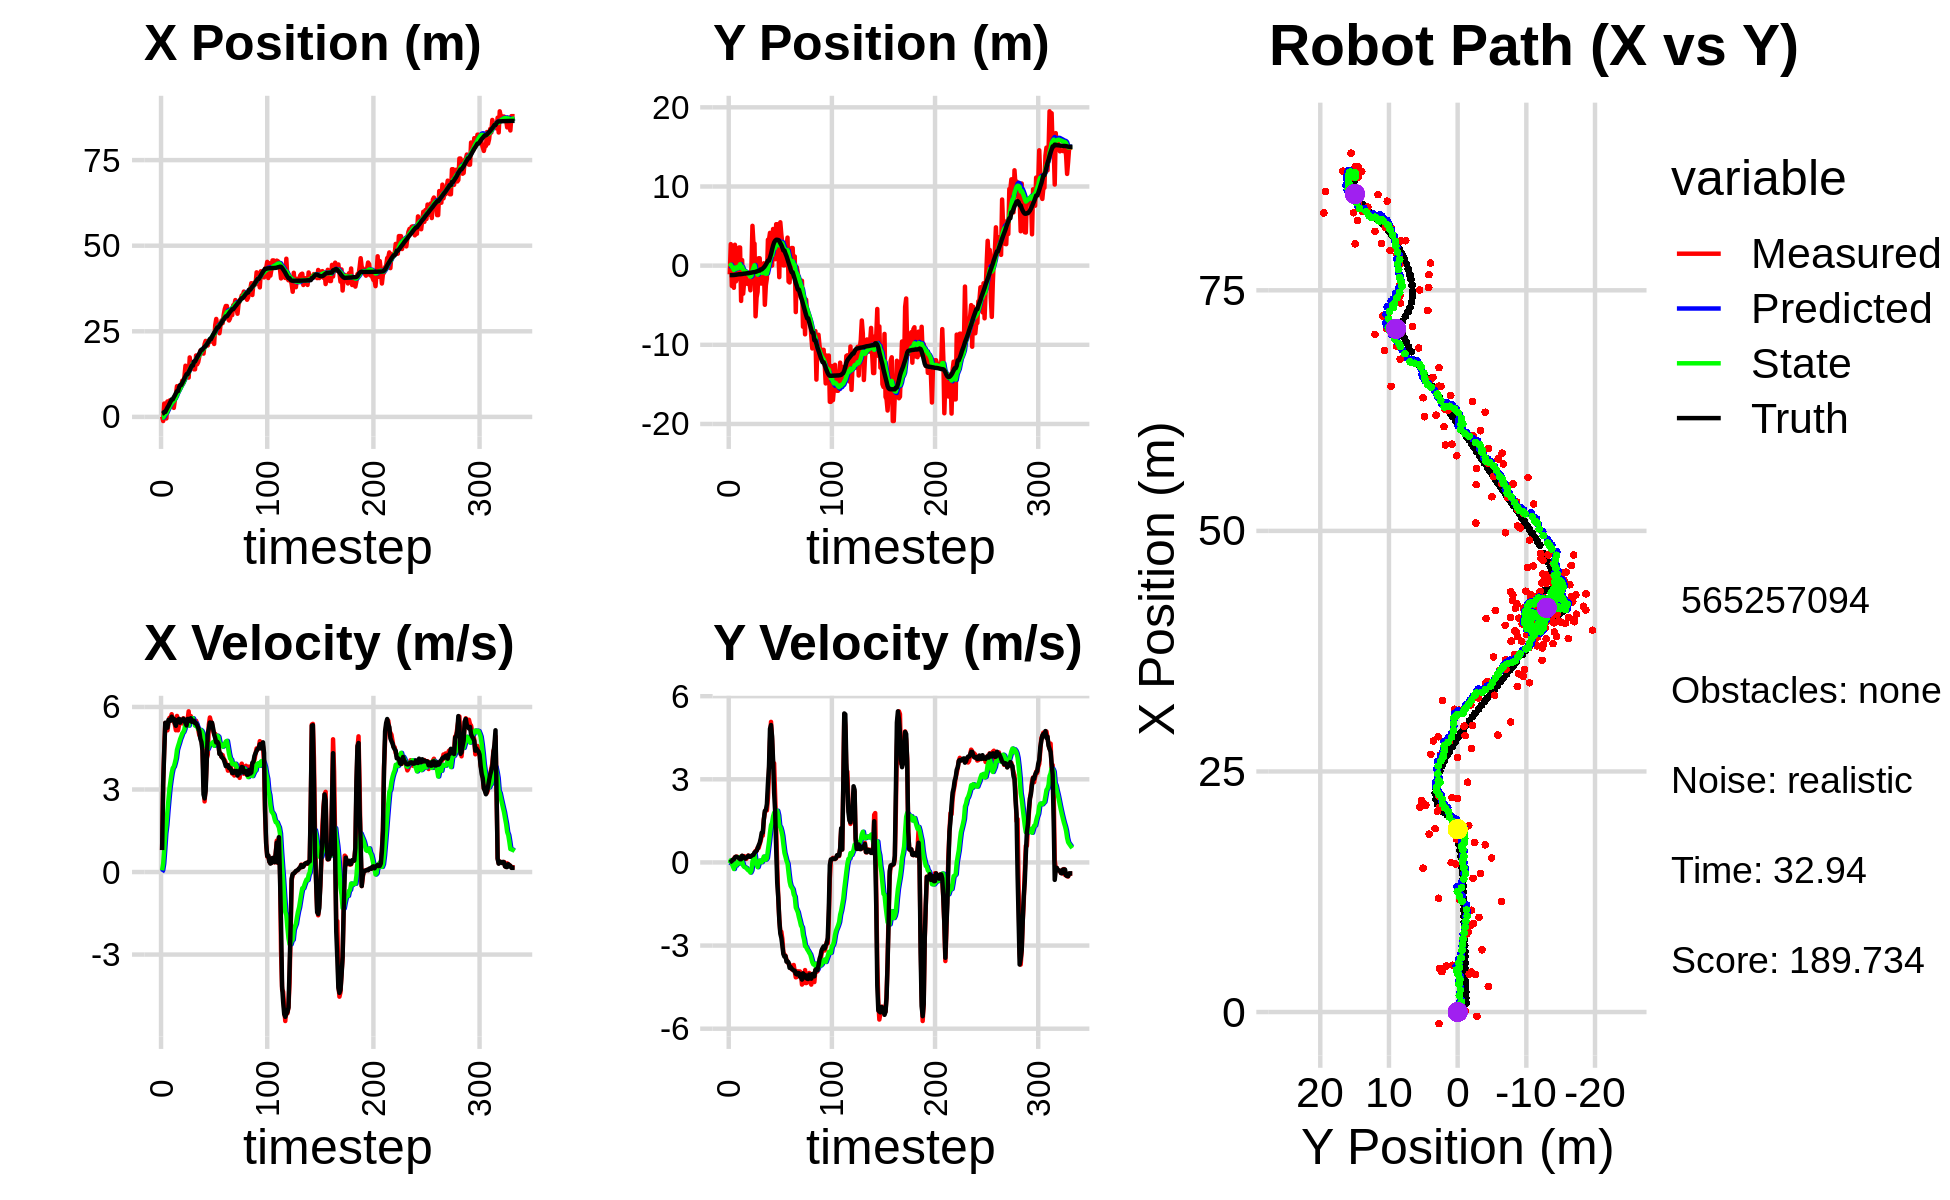

The file beside this chart, header and first rows:
-2.978710054892998560e+00, -3.870890728404348669e-01, 0.000000000000000000e+00, -0.000000000000000000e+00, 0.000000000000000000e+00, 0.000000000000000000e+00, 0.000000000000000000e+00, 0.000000000000000000e+00, -2.170066541194065057e-01, -2.525832911988518115e-02, 0.000000000000000000e+00, 0.000000000000000000e+00, 9.043902160694885506e-01, -1.199335931800089128e+00, 0.000000000000000000e+00, 0.000000000000000000e+00, 0.000000000000000000e+00, 1.469980361434863880e-05
7.818704859096647919e-02, -1.094085789717201163e+00, 7.979998848762567265e-01, 3.856552925996965808e-04, -2.170066541194065057e-01, -2.525832911988518115e-02, 0.000000000000000000e+00, 0.000000000000000000e+00, -1.855682325656455856e-01, -1.005033741169455846e-01, 6.341406853031007762e-02, -2.641285246247014259e-02, 9.076822998946459942e-01, -1.199335626410136024e+00, 8.000000000000000444e-01, 0.000000000000000000e+00, 8.000000119209289551e-01, -4.832773411180824041e-04
-1.200482487260400077e+00, 2.716293455499933174e+00, 3.265998072281483644e+00, 3.578219285480948014e-03, -1.792268257126145847e-01, -1.031446593631926006e-01, 6.341406853031007762e-02, -2.641285246247014259e-02, -1.815874661889709252e-01, 1.166169672612739211e-01, 3.079387580138078784e-01, 7.851076880558320592e-02, 1.044134021088283903e+00, -1.199058173167671715e+00, 3.200000000000000178e+00, 2.299999999999999961e-02, 3.200000047683715820e+00, -1.095597050152719021e-03
3.899030566326029845e+00, -2.561807126215947417e+00, 4.467779147588379018e+00, 4.441743887450929490e-02, -1.507935903875901318e-01, 1.244680441418322403e-01, 3.079387580138078784e-01, 7.851076880558320592e-02, 3.109995217849025329e-01, -1.025028525007458946e-01, 8.231882007805697565e-01, -3.831711117690481117e-02, 1.471853137083587004e+00, -1.194825976970431025e+00, 4.400000000000000355e+00, 5.099999999999999672e-02, 4.400000095367431641e+00, -9.941399097442626953e-03
3.899030566326029845e+00, -2.561807126215947417e+00, 5.417171538719038892e+00, 9.475715056875752551e-02, 3.933183418629594974e-01, -1.063345636184363785e-01, 8.231882007805697565e-01, -3.831711117690481117e-02, 8.732182733309781231e-01, -3.187161999385067501e-01, 1.405071691549381718e+00, -1.390864029576410477e-01, 1.471853137083587004e+00, -1.194825976970431025e+00, 5.426999999999999602e+00, 1.000000000000000056e-01, 5.427999973297119141e+00, -1.749021373689174652e-02
-4.483448264745124590e-01, -2.797635962651417341e+00, 5.273624739968910902e+00, 1.204496081946828112e-01, 1.013725442485916339e+00, -3.326248402342708577e-01, 1.405071691549381718e+00, -1.390864029576410477e-01, 1.059344325326387226e+00, -5.491988724147643941e-01, 1.716026721549876344e+00, -2.362096670033384249e-01, 2.092443347392256126e+00, -1.184359362638145452e+00, 5.426999999999999602e+00, 1.120000000000000023e-01, 5.427999973297119141e+00, -2.283603325486183167e-02
4.509787202516963411e+00, 2.638013335390312353e+00, 5.150416161699728157e+00, 1.921649184565266677e-01, 1.230946997481374927e+00, -5.728198391150982616e-01, 1.716026721549876344e+00, -2.362096670033384249e-01, 1.695167508011653501e+00, -2.438876816922573854e-01, 2.216474841130808837e+00, -4.911004186395981352e-02, 2.711839557360215203e+00, -1.170179632211175269e+00, 5.245000000000000107e+00, 1.769999999999999907e-01, 5.248000144958496094e+00, -3.729326277971267700e-02
4.165545285198835934e+00, -1.986408327131736318e+00, 5.420187895062939631e+00, 2.033146940838561623e-01, 1.916814992124734385e+00, -2.487986858786533639e-01, 2.216474841130808837e+00, -4.911004186395981352e-02, 2.287700537573385429e+00, -4.066428133688481106e-01, 2.648270339163454778e+00, -1.171584295620299310e-01, 3.215535998442037968e+00, -1.152487014094621731e+00, 5.533999999999999808e+00, 2.079999999999999905e-01, 5.538000106811523438e+00, -3.749305754899978638e-02
4.785484075754318667e+00, 1.668151437429964856e+00, 5.607056749228745751e+00, 2.103242636143014543e-01, 2.552527571489731084e+00, -4.183586563250510926e-01, 2.648270339163454778e+00, -1.171584295620299310e-01, 2.916596538509030445e+00, -1.951199743676498288e-01, 3.056896087872985834e+00, 5.454396382652521025e-03, 3.845651507580906348e+00, -1.128869236931486775e+00, 5.501999999999999780e+00, 1.960000000000000075e-01, 5.506000041961669922e+00, -3.749305754899978638e-02
3.928950369958093436e+00, -1.691770964115203668e+00, 5.585747180429672554e+00, 1.906618790489913451e-01, 3.222286147296328895e+00, -1.945745347293845740e-01, 3.056896087872985834e+00, 5.454396382652521025e-03, 3.422678724331067013e+00, -3.360289043853298407e-01, 3.342072055767961736e+00, -5.621933115649633411e-02, 4.477693438498566714e+00, -1.106935435612506735e+00, 5.501000000000000334e+00, 1.749999999999999889e-01, 5.504000186920166016e+00, -3.412039205431938171e-02
4.194898069153558673e+00, 2.291006445433720007e+00, 5.737337793039660738e+00, 1.747925084074629376e-01, 3.756885929907863186e+00, -3.416508375009794651e-01, 3.342072055767961736e+00, -5.621933115649633411e-02, 3.925920080846794669e+00, -6.468519423911506250e-02, 3.598794122711883592e+00, 8.397146757623072388e-02, 5.115522265563177129e+00, -1.087565304013770939e+00, 5.647999999999999687e+00, 1.690000000000000113e-01, 5.651000022888183594e+00, -3.045636601746082306e-02
4.194898069153558673e+00, 2.291006445433720007e+00, 5.502716538163582527e+00, 1.188644532155009176e-01, 4.285799493117982806e+00, -5.628804748149199288e-02, 3.598794122711883592e+00, 8.397146757623072388e-02, 4.378350079923458260e+00, 1.836338099362775644e-01, 3.778313220437390818e+00, 1.981572900211293065e-01, 5.115522265563177129e+00, -1.087565304013770939e+00, 5.573000000000000398e+00, 1.150000000000000050e-01, 5.574999809265136719e+00, -2.159769088029861450e-02
2.643067718179077374e+00, -4.458612010799755332e+00, 5.501945019716917074e+00, 1.503963351595711817e-01, 4.756181401967197075e+00, 2.034495389383904895e-01, 3.778313220437390818e+00, 1.981572900211293065e-01, 4.643470079770366077e+00, -2.734091622272850630e-01, 3.829967974442797018e+00, -2.547090630537124367e-02, 5.760610461673171478e+00, -1.072316215727544986e+00, 5.573000000000000398e+00, 1.150000000000000050e-01, 5.574999809265136719e+00, -2.732831612229347229e-02
4.859167456994514467e+00, 6.993101384584040625e-01, 5.360757659188656987e+00, 2.371396269277041835e-01, 5.026466877214645912e+00, -2.759562528578222151e-01, 3.829967974442797018e+00, -2.547090630537124367e-02, 5.091879762363655360e+00, -1.645894180964593834e-01, 3.968164376085727252e+00, 3.402891412423750261e-02, 6.291629672735838952e+00, -1.057582066663155906e+00, 5.408000000000000362e+00, 2.399999999999999911e-01, 5.413000106811523438e+00, -4.420739412307739258e-02
6.473758816668476079e+00, -3.545554072708958504e+00, 5.153843641923391949e+00, 2.070256889880899565e-01, 5.488696199972228129e+00, -1.611865266840356303e-01, 3.968164376085727252e+00, 3.402891412423750261e-02, 5.647673228629017217e+00, -4.990139288164181508e-01, 4.135540992397232607e+00, -1.151748023895191597e-01, 6.919404864299697699e+00, -1.031133802130635102e+00, 5.315999999999999837e+00, 2.119999999999999940e-01, 5.320000171661376953e+00, -4.014759883284568787e-02
8.968885183367182989e+00, -1.893371805899961569e+00, 5.674423725204764679e+00, 2.279369656783899467e-01, 6.061227327868740744e+00, -5.105314090553700890e-01, 4.135540992397232607e+00, -1.151748023895191597e-01, 6.426174374986731053e+00, -6.366042127485328495e-01, 4.441128142684438451e+00, -1.622043311943354160e-01, 7.530925631572863210e+00, -1.006358550460564993e+00, 5.522000000000000242e+00, 1.789999999999999925e-01, 5.525000095367431641e+00, -4.014759883284568787e-02
8.110759761432692727e+00, -1.315917314461634513e+00, 5.152331697070125394e+00, 1.311185644737384026e-01, 6.870287189255174454e+00, -6.528246458679664022e-01, 4.441128142684438451e+00, -1.622043311943354160e-01, 7.028965992681461827e+00, -7.077012083513688490e-01, 4.576655885516319522e+00, -1.783870648624766297e-01, 7.530925631572863210e+00, -1.006358550460564993e+00, 5.522999999999999687e+00, 1.400000000000000133e-01, 5.525000095367431641e+00, -2.544290199875831604e-02
8.335374624123732090e+00, -1.548358680132304377e+00, 5.353515397850974189e+00, 1.260876252832544842e-01, 7.486631581233093691e+00, -7.255399148376164842e-01, 4.576655885516319522e+00, -1.783870648624766297e-01, 7.610687963111653964e+00, -7.963547323448572079e-01, 4.697099714157210393e+00, -2.013750422174045984e-01, 8.677848697051169680e+00, -9.777942907044291365e-01, 5.570000000000000284e+00, 1.680000000000000104e-01, 5.572999954223632812e+00, -2.354795113205909729e-02
9.212806806403401438e+00, -2.302137524896587628e+00, 5.501279124689509636e+00, 2.023715697669663527e-01, 8.080397934527374204e+00, -8.164922365665976400e-01, 4.697099714157210393e+00, -2.013750422174045984e-01, 8.233561476186768147e+00, -9.508182154791469110e-01, 4.835527074788066315e+00, -2.498350147765702467e-01, 9.312356830269116870e+00, -9.566189356860292925e-01, 5.429000000000000270e+00, 1.980000000000000093e-01, 5.433000087738037109e+00, -3.676969558000564575e-02
9.212806806403401438e+00, -2.302137524896587628e+00, 5.538375446785036793e+00, 2.496699021625033710e-01, 8.717114183665575666e+00, -9.758017169568039550e-01, 4.835527074788066315e+00, -2.498350147765702467e-01, 8.802833193089238506e+00, -1.089803288653285129e+00, 4.929623531564549133e+00, -2.864208251160660357e-01, 9.312356830269116870e+00, -9.566189356860292925e-01, 5.483999999999999986e+00, 2.449999999999999956e-01, 5.488999843597412109e+00, -4.504948854446411133e-02
1.057876056494057693e+01, -2.015668169443034063e+00, 5.404184736212058304e+00, 2.031040481454567115e-01, 9.295795546245694041e+00, -1.118445371164891622e+00, 4.929623531564549133e+00, -2.864208251160660357e-01, 9.446114498903851242e+00, -1.189120795148242093e+00, 5.044686161922156131e+00, -3.040165344060542507e-01, 9.938835025257178657e+00, -9.296747605726014552e-01, 5.527999999999999581e+00, 2.079999999999999905e-01, 5.532000064849853516e+00, -3.756505623459815979e-02
9.833792269838941280e+00, -3.115647569871837330e+00, 5.590053386624841636e+00, 2.100895005614726307e-01, 9.950583115096065967e+00, -1.219522448588847618e+00, 5.044686161922156131e+00, -3.040165344060542507e-01, 9.968202820938623532e+00, -1.391220829861690156e+00, 5.090420142076935939e+00, -3.655818130282947331e-01, 1.057220447126309359e+01, -9.045493767333190327e-01, 5.572000000000000064e+00, 2.059999999999999887e-01, 5.576000213623046875e+00, -3.756505623459815979e-02
1.170242252964071383e+01, -2.853782036214628781e-01, 5.484761479753423430e+00, 2.156636112686776685e-01, 1.047724483514631721e+01, -1.427779011164519662e+00, 5.090420142076935939e+00, -3.655818130282947331e-01, 1.061767521697991690e+01, -1.286445434540918420e+00, 5.194659006763941100e+00, -2.870939914564846762e-01, 1.121173083835782514e+01, -8.801684831325677916e-01, 5.511999999999999567e+00, 2.349999999999999867e-01, 5.517000198364257812e+00, -3.930026292800903320e-02
1.494999635226850465e+01, 5.029195471571393128e+00, 5.265626795290471840e+00, 2.379379910188267333e-01, 1.113714111765631110e+01, -1.315154833686566827e+00, 5.194659006763941100e+00, -2.870939914564846762e-01, 1.151270445569356582e+01, -6.453398868961947032e-01, 5.408639952443379251e+00, 2.236424770536343809e-02, 1.184300601549627174e+01, -8.521865166112170265e-01, 5.416000000000000369e+00, 2.650000000000000133e-01, 5.422999858856201172e+00, -4.515630379319190979e-02
1.182825392516853391e+01, 2.779007746181015648e+00, 5.306161336425808450e+00, 2.694865862589397865e-01, 1.205356845093790419e+01, -6.431034621256583872e-01, 5.408639952443379251e+00, 2.236424770536343809e-02, 1.202614929339009109e+01, -2.834351872721806442e-01, 5.386611604119615038e+00, 1.873119061546532349e-01, 1.246122920512276089e+01, -8.211273412830787377e-01, 5.328999999999999737e+00, 2.740000000000000213e-01, 5.335999965667724609e+00, -5.074388533830642700e-02
1.182825392516853391e+01, 2.779007746181015648e+00, 5.539547926352883955e+00, 3.404568824337104171e-01, 1.256481045380205330e+01, -2.647039966567153457e-01, 5.386611604119615038e+00, 1.873119061546532349e-01, 1.250111477519875613e+01, 5.230608590367957778e-02, 5.361188808796839567e+00, 3.307299542860482333e-01, 1.246122920512276089e+01, -8.211273412830787377e-01, 5.565000000000000391e+00, 3.579999999999999849e-01, 5.577000141143798828e+00, -6.138211861252784729e-02
1.148933506028907026e+01, -6.401700453468336605e+00, 5.843054886443589169e+00, 4.181761231492003295e-01, 1.303723365607844009e+01, 8.537908133228440388e-02, 5.361188808796839567e+00, 3.307299542860482333e-01, 1.291190103722099813e+01, -5.727110387176225226e-01, 5.323083916822358042e+00, 4.445089025585413633e-02, 1.308656299136747414e+01, -7.831635035726595140e-01, 5.562999999999999723e+00, 3.850000000000000089e-01, 5.577000141143798828e+00, -7.144624739885330200e-02
1.737552726306686068e+01, -4.027446852329350513e+00, 5.436430424048253940e+00, 4.247752268413383936e-01, 1.344420942890323367e+01, -5.682659496920371422e-01, 5.323083916822358042e+00, 4.445089025585413633e-02, 1.383360799078766412e+01, -9.051116746185259299e-01, 5.547524969857137833e+00, -9.275494754868035541e-02, 1.373291003709515223e+01, -7.373865705976541118e-01, 5.493999999999999773e+00, 4.189999999999999836e-01, 5.510000228881835938e+00, -7.797652482986450195e-02
1.439336689381562806e+01, -3.309577272253189317e+00, 5.669065825725493113e+00, 5.322837717263845247e-01, 1.438836048777337773e+01, -9.143871693733939265e-01, 5.547524969857137833e+00, -9.275494754868035541e-02, 1.439530867721957996e+01, -1.132421194283496080e+00, 5.559401071872843048e+00, -1.711263424724659976e-01, 1.436750209346328333e+01, -6.869528756312426321e-01, 5.589999999999999858e+00, 5.060000000000000053e-01, 5.612999916076660156e+00, -9.361821413040161133e-02
1.552431726484498320e+01, 9.329027077897699138e-01, 5.565521623799418727e+00, 5.225617293236476391e-01, 1.495124878440686444e+01, -1.149533828530742596e+00, 5.559401071872843048e+00, -1.711263424724659976e-01, 1.500745921387116510e+01, -9.080791772008723894e-01, 5.591124073716768450e+00, -4.642874532129669107e-02, 1.500749194637498007e+01, -6.256947373012962110e-01, 5.458000000000000185e+00, 6.159999999999999920e-01, 5.492000102996826172e+00, -9.361821413040161133e-02
1.552431726484498320e+01, 9.329027077897699138e-01, 5.582419214941209518e+00, 6.574455166009544049e-01, 1.556657162124284177e+01, -9.127220517330020266e-01, 5.591124073716768450e+00, -4.642874532129669107e-02, 1.556198835234612332e+01, -6.950306693457124485e-01, 5.587997027298886366e+00, 6.808931758372113729e-02, 1.500749194637498007e+01, -6.256947373012962110e-01, 5.508000000000000007e+00, 6.999999999999999556e-01, 5.552000045776367188e+00, -1.172307133674621582e-01
1.389315450189655721e+01, -2.257608459266567280e+00, 5.488287927662390153e+00, 7.768829228911402485e-01, 1.612078805507601231e+01, -6.882217375873402876e-01, 5.587997027298886366e+00, 6.808931758372113729e-02, 1.589825073670978028e+01, -8.185496290596417923e-01, 5.457436378592857018e+00, 3.046282622876272939e-02, 1.616280925270541502e+01, -4.734088642673446867e-01, 5.498999999999999666e+00, 8.559999999999999831e-01, 5.565000057220458984e+00, -1.406186372041702271e-01
1.389315450189655721e+01, -2.257608459266567280e+00, 5.497662589724196636e+00, 9.666579433723374581e-01, 1.644399437456906554e+01, -8.155033464367654750e-01, 5.457436378592857018e+00, 3.046282622876272939e-02, 1.619737493559063068e+01, -9.233424448480911373e-01, 5.322674913267678498e+00, 8.894199608548369884e-03, 1.616280925270541502e+01, -4.734088642673446867e-01, 5.411999999999999922e+00, 1.074000000000000066e+00, 5.517000198364257812e+00, -1.740515828132629395e-01
1.794810855421548013e+01, 1.417960658875627167e-01, 5.497662589724196636e+00, 9.666579433723374581e-01, 1.672964242691739756e+01, -9.224530248872363503e-01, 5.322674913267678498e+00, 8.894199608548369884e-03, 1.685776710215354868e+01, -7.738846217038255482e-01, 5.405588392648474461e+00, 1.000206784779697489e-01, 1.678943622169725103e+01, -3.608486507574378832e-01, 5.411999999999999922e+00, 1.074000000000000066e+00, 5.517000198364257812e+00, -1.740515828132629395e-01
1.537047827271427636e+01, 2.958844448882060885e-01, 5.377496947202838662e+00, 1.544846023093811027e+00, 1.739832594141839550e+01, -7.638825538560285455e-01, 5.405588392648474461e+00, 1.000206784779697489e-01, 1.719907741833673498e+01, -5.954205047431353481e-01, 5.292721916656916825e+00, 2.131298794256087370e-01, 1.740176761202736699e+01, -2.218748784715380284e-01, 5.333000000000000185e+00, 1.530999999999999917e+00, 5.547999858856201172e+00, -2.797463834285736084e-01
1.601910936824865672e+01, -4.945809410022400598e+00, 5.178967821133463545e+00, 1.794339076716033876e+00, 1.772834961000242515e+01, -5.741075168005744800e-01, 5.292721916656916825e+00, 2.131298794256087370e-01, 1.755561895447220877e+01, -9.536423146823592711e-01, 5.188988468904233820e+00, 9.043237334777093350e-02, 1.790832126192719542e+01, -7.637409988910021097e-02, 5.240000000000000213e+00, 1.858999999999999986e+00, 5.559999942779541016e+00, -3.335235118865966797e-01
1.761613071010858178e+01, -2.494049713844054494e+00, 4.986794139108452484e+00, 1.907041587753279588e+00, 1.807451780136263153e+01, -9.445990773475821944e-01, 5.188988468904233820e+00, 9.043237334777093350e-02, 1.801907005400551398e+01, -1.026609170048337738e+00, 5.144776793846448371e+00, 1.041990453400641059e-01, 1.851144397294294563e+01, 1.336532374674069823e-01, 5.126000000000000334e+00, 1.887999999999999901e+00, 5.462999820709228516e+00, -3.652585148811340332e-01
1.935889896757970874e+01, -1.607896493449532560e+00, 4.910203321217989192e+00, 1.877751853530710502e+00, 1.853354773339015793e+01, -1.016189265514331419e+00, 5.144776793846448371e+00, 1.041990453400641059e-01, 1.860156934298506215e+01, -1.002384329708248201e+00, 5.167226153565495750e+00, 1.586564543412600226e-01, 1.909248340194595883e+01, 3.603683254163379535e-01, 4.847000000000000419e+00, 2.105999999999999872e+00, 5.284999847412109375e+00, -3.652585148811340332e-01
1.906276387004105999e+01, 3.273535086588005960e+00, 4.882065602133393689e+00, 2.319366880097715189e+00, 1.911829195834161155e+01, -9.865186842741221485e-01, 5.167226153565495750e+00, 1.586564543412600226e-01, 1.909772172778580668e+01, -4.620026545389820383e-01, 5.136982553132021678e+00, 4.468341935019280453e-01, 1.964462649874894851e+01, 6.312893168998113813e-01, 4.727999999999999758e+00, 2.849000000000000199e+00, 5.519999980926513672e+00, -4.435127973556518555e-01
1.906276387004105999e+01, 3.273535086588005960e+00, 4.518988541692782412e+00, 3.220270359653178538e+00, 1.961141998309900814e+01, -4.173192351887892171e-01, 5.136982553132021678e+00, 4.468341935019280453e-01, 1.952507117262349112e+01, 7.475887675555592526e-02, 5.048166413847276601e+00, 7.375489464250053473e-01, 1.964462649874894851e+01, 6.312893168998113813e-01, 4.419999999999999929e+00, 3.443000000000000060e+00, 5.603000164031982422e+00, -6.191381216049194336e-01
1.848174107115993436e+01, 4.143886640162753210e+00, 3.379507755199979258e+00, 4.377194267224563617e+00, 2.002988781400821949e+01, 1.485137713980564655e-01, 5.048166413847276601e+00, 7.375489464250053473e-01, 1.979023017313136990e+01, 7.077992196998046381e-01, 4.804727319570153199e+00, 1.081259172778003874e+00, 2.015214145183552930e+01, 1.016465499539807471e+00, 2.818999999999999950e+00, 4.820999999999999730e+00, 5.585000038146972656e+00, -9.133183360099792480e-01
2.122734814935017056e+01, 2.652696206117120425e+00, 2.567323922285241089e+00, 5.073405404963895471e+00, 2.027070290508838468e+01, 8.159251369776050478e-01, 4.804727319570153199e+00, 1.081259172778003874e+00, 2.024508623218945758e+01, 1.169898378200388667e+00, 4.643084476463887000e+00, 1.344879605637565811e+00, 2.045279300227419483e+01, 1.457458331859474265e+00, 2.677000000000000046e+00, 4.959999999999999964e+00, 5.637000083923339844e+00, -1.102331876754760742e+00
2.220012187990307595e+01, 4.769637223710674299e-03, 3.089039920806675443e+00, 4.440170323427627075e+00, 2.070939467983584592e+01, 1.304386338764145226e+00, 4.643084476463887000e+00, 1.344879605637565811e+00, 2.077217940769715554e+01, 1.301207376453696440e+00, 4.575706765917942676e+00, 1.427978972419883696e+00, 2.075320613402758951e+01, 2.029326035025164732e+00, 2.944999999999999840e+00, 4.557999999999999829e+00, 5.427000045776367188e+00, -9.629600644111633301e-01
2.149378982213109168e+01, 4.631762816434966012e+00, 4.125163807610121580e+00, 3.461394375889720099e+00, 2.122975008428894839e+01, 1.444005273695684766e+00, 4.575706765917942676e+00, 1.427978972419883696e+00, 2.123155476037314671e+01, 1.853845716539865629e+00, 4.547036540844361596e+00, 1.662529435928374877e+00, 2.112257564129569687e+01, 2.534528091019009555e+00, 3.995999999999999996e+00, 3.686999999999999833e+00, 5.436999797821044922e+00, -6.981275677680969238e-01
2.085677129097607363e+01, 2.955519664581223616e+00, 4.266116120377523302e+00, 3.579666416816111418e+00, 2.168625841445758340e+01, 2.020098660132703117e+00, 4.547036540844361596e+00, 1.662529435928374877e+00, 2.159043706354582781e+01, 2.195508962753046411e+00, 4.475144316049033399e+00, 1.791487783939457845e+00, 2.161193645063166002e+01, 2.925063683583300378e+00, 5.038000000000000256e+00, 2.520999999999999908e+00, 5.633999824523925781e+00, -6.981275677680969238e-01
2.227569045131913938e+01, 8.098848604826373032e-01, 5.361203831525819474e+00, 2.397837396387709319e+00, 2.203795149515073248e+01, 2.374657741146992240e+00, 4.475144316049033399e+00, 1.791487783939457845e+00, 2.210822617208721041e+01, 2.240492736081087788e+00, 4.572661162363822918e+00, 1.749426172348757635e+00, 2.210165774876119116e+01, 3.144890859012460016e+00, 5.221000000000000085e+00, 1.826000000000000068e+00, 5.531000137329101562e+00, -4.205707311630249023e-01
2.199007356217338938e+01, 5.234957410631443153e+00, 5.619308432439271250e+00, 1.214238269238497869e+00, 2.256549228832359333e+01, 2.415435353315963596e+00, 4.572661162363822918e+00, 1.749426172348757635e+00, 2.256500237998789871e+01, 2.680460885634042167e+00, 4.641327390773298589e+00, 1.850597068277749280e+00, 2.272235095530494675e+01, 3.266259266714660825e+00, 5.437000000000000277e+00, 4.899999999999999911e-01, 5.459000110626220703e+00, -2.128112912178039551e-01
2.199007356217338938e+01, 5.234957410631443153e+00, 5.473063290695284522e+00, -1.456096554845794089e-01, 2.302913511906522714e+01, 2.865520592461817007e+00, 4.641327390773298589e+00, 1.850597068277749280e+00, 2.297200910969526078e+01, 3.023658220747381442e+00, 4.664282103655181366e+00, 1.865196023085569754e+00, 2.272235095530494675e+01, 3.266259266714660825e+00, 5.418000000000000149e+00, -7.239999999999999769e-01, 5.466000080108642578e+00, 2.659850753843784332e-02
2.242453926856805779e+01, 2.700306668019555989e+00, 5.398309707536477653e+00, -1.253799932994275501e+00, 2.343843732006077829e+01, 3.210177823055938351e+00, 4.664282103655181366e+00, 1.865196023085569754e+00, 2.337857246775169529e+01, 3.027960618486800648e+00, 4.679275095325490241e+00, 1.700465054182800806e+00, 2.334779441395568966e+01, 3.239164425656265056e+00, 5.424999999999999822e+00, -1.260000000000000009e+00, 5.568999767303466797e+00, 2.282117605209350586e-01
2.388483505743921143e+01, -1.457039282494841936e+00, 5.152350590731673563e+00, -2.033176030382003230e+00, 2.384649997728424609e+01, 3.198007123905080906e+00, 4.679275095325490241e+00, 1.700465054182800806e+00, 2.387538040275136453e+01, 2.567636328231996945e+00, 4.726526378616831892e+00, 1.323182629905200969e+00, 2.396465003540978600e+01, 3.087852551174706583e+00, 5.233999999999999986e+00, -2.067000000000000171e+00, 5.627999782562255859e+00, 3.758523762226104736e-01
2.130330526855480500e+01, 5.477571561502715625e+00, 5.026846363634728476e+00, -2.499561937685097046e+00, 2.434803304061304630e+01, 2.699954591222517131e+00, 4.726526378616831892e+00, 1.323182629905200969e+00, 2.406707189049264173e+01, 2.823422663055330517e+00, 4.589763908823766947e+00, 1.272783153020329072e+00, 2.456316268444872719e+01, 2.846016003353441626e+00, 4.998000000000000220e+00, -2.569999999999999840e+00, 5.619999885559082031e+00, 4.614392220973968506e-01
2.678198075290632474e+01, 3.915329291204175277e+00, 5.026846363634728476e+00, -2.499561937685097046e+00, 2.452604828137501869e+01, 2.950700978357363446e+00, 4.589763908823766947e+00, 1.272783153020329072e+00, 2.476927596117438668e+01, 2.891490172771274736e+00, 4.754072647092959514e+00, 1.143956292940306874e+00, 2.504223048732395540e+01, 2.600308491652526754e+00, 4.870000000000000107e+00, -2.724000000000000199e+00, 5.619999885559082031e+00, 4.614392220973968506e-01
2.860826265878803198e+01, 2.817380799958383975e+00, 4.719134171693815105e+00, -2.767962391058278460e+00, 2.524468322588368352e+01, 3.005885802065305423e+00, 4.754072647092959514e+00, 1.143956292940306874e+00, 2.557084271318901614e+01, 2.823317354263973566e+00, 4.933498154788646950e+00, 9.574315602157101868e-01, 2.559395110603374945e+01, 2.273139312487306274e+00, 4.708999999999999631e+00, -3.005999999999999783e+00, 5.586999893188476562e+00, 5.304638743400573730e-01
2.643688792059012371e+01, 3.556091956774522916e-02, 4.952891133349379693e+00, -3.268214436398016787e+00, 2.606419252866788128e+01, 2.919060510285544474e+00, 4.933498154788646950e+00, 9.574315602157101868e-01, 2.610156844518524011e+01, 2.448711848632247889e+00, 4.955600304687998836e+00, 6.366281796256154646e-01, 2.613512885574658995e+01, 1.913588835599490556e+00, 4.735999999999999766e+00, -3.309000000000000163e+00, 5.777999877929687500e+00, 5.832754373550415039e-01
2.643688792059012371e+01, 3.556091956774522916e-02, 4.630279735837778965e+00, -3.320800061163356354e+00, 2.659712847565403848e+01, 2.512374666594809458e+00, 4.955600304687998836e+00, 6.366281796256154646e-01, 2.656421238403412133e+01, 2.094677537592263938e+00, 4.915832590725774054e+00, 3.461462091209073222e-01, 2.613512885574658995e+01, 1.913588835599490556e+00, 4.671000000000000263e+00, -3.400999999999999801e+00, 5.777999877929687500e+00, 6.221713423728942871e-01
2.442972576644252314e+01, 2.783065868810997046e+00, 4.326254735514417860e+00, -3.365245960996776642e+00, 2.705579564310669838e+01, 2.129292158504354493e+00, 4.915832590725774054e+00, 3.461462091209073222e-01, 2.676836766498798426e+01, 2.040946382847841356e+00, 4.716852326638811377e+00, 2.062555941853002062e-01, 2.666649234328358631e+01, 1.529520108215391971e+00, 4.291999999999999815e+00, -3.379000000000000004e+00, 5.461999893188476562e+00, 6.610980629920959473e-01
2.673581218739187193e+01, 2.474372579936847227e+00, 4.292292666797738576e+00, -3.505707579507078009e+00, 2.724005289765186433e+01, 2.061571942266371416e+00, 4.716852326638811377e+00, 2.062555941853002062e-01, 2.716831576200570808e+01, 1.948642159603351409e+00, 4.648918075355684465e+00, 5.560993022826851706e-02, 2.708175933388540457e+01, 1.206836059299917663e+00, 4.312000000000000277e+00, -3.580999999999999961e+00, 5.605999946594238281e+00, 6.848680973052978516e-01
2.817932415029918403e+01, 3.540859772339807865e+00, 4.190707337294163892e+00, -3.597429415658611962e+00, 2.763320756954127688e+01, 1.954203152626178275e+00, 4.648918075355684465e+00, 5.560993022826851706e-02, 2.766211287926776663e+01, 1.963376239318737060e+00, 4.634842445334395045e+00, -4.008729005557888636e-02, 2.757554805270459042e+01, 8.017748136035002249e-01, 4.187000000000000277e+00, -3.564000000000000057e+00, 5.499000072479248047e+00, 7.093678712844848633e-01
2.738866472301364396e+01, -2.008660123503472228e+00, 4.252168261371131130e+00, -3.650189324283203085e+00, 2.812559712380120658e+01, 1.959367510313179128e+00, 4.634842445334395045e+00, -4.008729005557888636e-02, 2.803339392900996074e+01, 1.404187891058104487e+00, 4.558263947271242955e+00, -3.811482208911762815e-01, 2.805587279828316127e+01, 3.884048001622309454e-01, 4.147999999999999687e+00, -3.609999999999999876e+00, 5.499000072479248047e+00, 7.093678712844848633e-01
2.977329373393356349e+01, -2.126318738167765510e+00, 4.111614869471344136e+00, -3.680074531094326584e+00, 2.848922032373708646e+01, 1.366073068968986837e+00, 4.558263947271242955e+00, -3.811482208911762815e-01, 2.859070564902699729e+01, 8.723655012153102017e-01, 4.585389366236023889e+00, -6.868622283664852501e-01, 2.852711951774094956e+01, -3.491358603711361419e-02, 4.096000000000000085e+00, -3.805000000000000160e+00, 5.590000152587890625e+00, 7.300699949264526367e-01
3.145747029836524078e+01, 4.479162231290254592e-01, 4.065898552544281230e+00, -3.804088744527216459e+00, 2.904924458565059808e+01, 8.036792783786617100e-01, 4.585389366236023889e+00, -6.868622283664852501e-01, 2.925648602697901168e+01, 6.372513506689923002e-01, 4.666641237596171443e+00, -8.446460197540226478e-01, 2.899250590868953026e+01, -4.716833696238534879e-01, 3.978000000000000203e+00, -3.771999999999999797e+00, 5.481999874114990234e+00, 7.521435618400573730e-01
... 273 more rows
